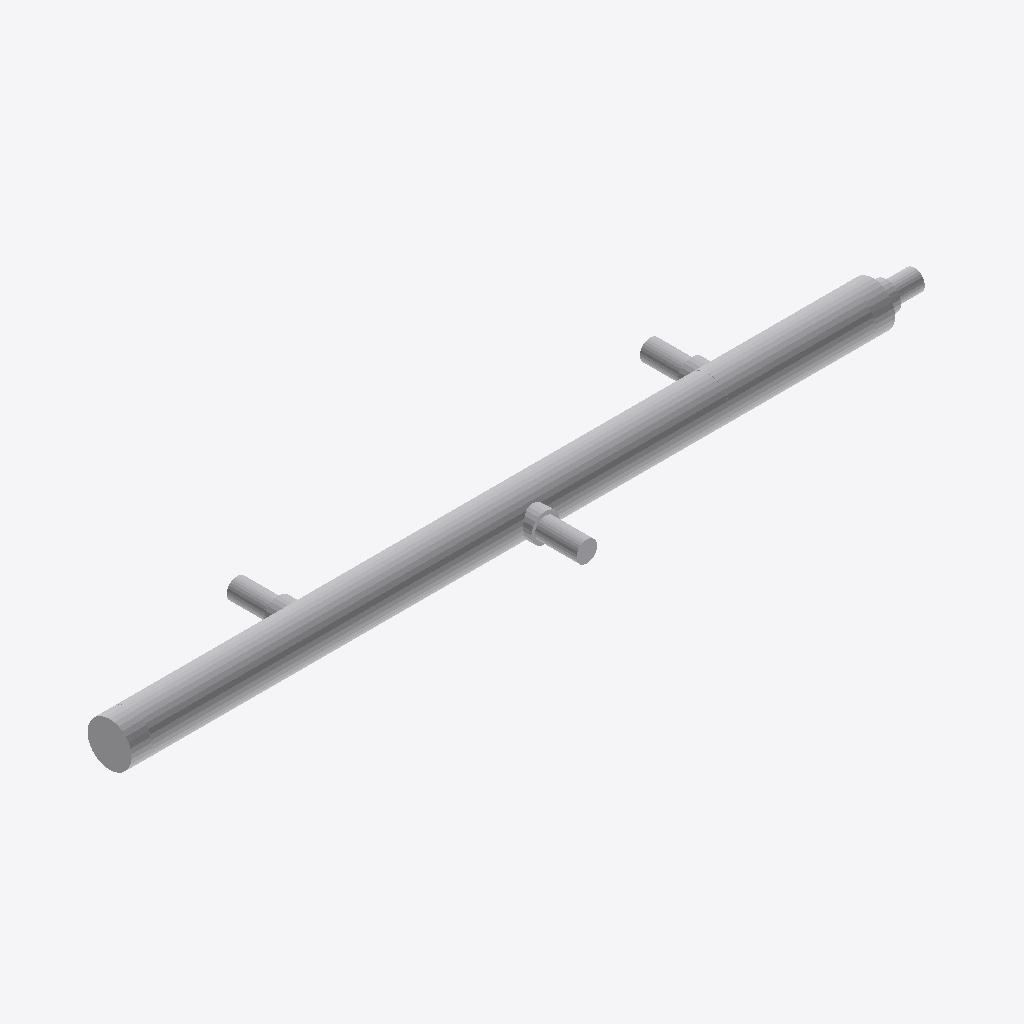
Isometric view of an IFC building model (IFC-SPF (STEP), schema IFC4, length unit millimetre), seen from the south-west, elements coloured by IFC class: 14 other elements (light grey).
Extent 2.9 m × 0.5 m × 0.2 m (x, y, z). Storeys (2): Nível 1 at 0.00 m; Nível 2 at 4.00 m. Elements (14): 8 IfcPipeSegment, 6 IfcPipeFitting.

HEADER;
FILE_DESCRIPTION(('ViewDefinition [ReferenceView_V1.2]','RevitIdentifiers [ContentGUID: c6f4d360-4723-4dbd-84ea-f3f8726aad1b, VersionGUID: b1d5dbba-f71e-4abd-8a2d-def7ff5dbe94, NumberOfSaves: 0]','CoordinateReference [CoordinateBase: Coordenadas compartilhadas]','ExchangeRequirement [Architecture]'),'2;1');
FILE_NAME('Projeto_Objeto3D_Chat.ifc','2026-01-13T09:58:30+00:00',(''),(''),'ODA SDAI 25.12','Autodesk - Revit 26.3.0.37 (PTB) - 26.3.0.37','');
FILE_SCHEMA(('IFC4'));
ENDSEC;
DATA;
#18=IFCPROJECT('36zDDWHoDDlOJgy$YDbLBh',#6,'0001',$,$,'Nome do projeto','Status do projeto',(#13),#890);
#32=IFCSITE('36zDDWHoDDlOJgy$YDbLBf',#6,'Default',$,$,#31,$,$,.ELEMENT.,(-15,-47,0,-959472),(-47,-52,-49,-802856),0.0,$,$);
#22=IFCBUILDING('36zDDWHoDDlOJgy$YDbLBg',#6,'',$,$,#21,$,'',.ELEMENT.,$,$,#19);
#25=IFCBUILDINGSTOREY('3Zu5Bv0LOHrPC10026FoQQ',#6,'Nível 1',$,$,#24,$,'Nível 1',.ELEMENT.,0.0);
#29=IFCBUILDINGSTOREY('15Z0v90RiHrPC20026FoKR',#6,'Nível 2',$,$,#28,$,'Nível 2',.ELEMENT.,4000.0000000000005);
#652=IFCPIPESEGMENT('2nrTkwznvAlOejtlV$MK6l',#6,'Tipos de tubos:ROMAFASER CT Pipe SDR11 S5 P-160XXX-FCT:327483',$,$,#643,#651,'327483',.NOTDEFINED.);
#673=IFCPIPESEGMENT('2nrTkwznvAlOejtlV$MK6f',#6,'Tipos de tubos:ROMAFASER CT Pipe SDR11 S5 P-160XXX-FCT:327485',$,$,#664,#672,'327485',.NOTDEFINED.);
#694=IFCPIPESEGMENT('2nrTkwznvAlOejtlV$MK6h',#6,'Tipos de tubos:ROMAFASER CT Pipe SDR11 S5 P-160XXX-FCT:327487',$,$,#685,#693,'327487',.NOTDEFINED.);
#715=IFCPIPESEGMENT('2nrTkwznvAlOejtlV$MK7L',#6,'Tipos de tubos:ROMAFASER CT Pipe SDR11 S5 P-160XXX-FCT:327489',$,$,#706,#714,'327489',.NOTDEFINED.);
#87=IFCPIPEFITTING('2nrTkwznvAlOejtlV$MK6p',#6,'HELIROMA_PP-RFittings_PP-R_EndCap_P-2420XXX:End Cap PP-R_P-2420XXX:327463',$,$,#86,#82,'327463',.NOTDEFINED.);
#567=IFCPIPESEGMENT('2nrTkwznvAlOejtlV$MK6d',#6,'Tipos de tubos:ROMAFASER CT Pipe SDR11 S5 P-160XXX-FCT:327475',$,$,#558,#566,'327475',.NOTDEFINED.);
#65=IFCPIPEFITTING('2nrTkwznvAlOejtlV$MK6n',#6,'HELIROMA_PP-RFittings_PP-R_EndCap_P-2420XXX:End Cap PP-R_P-2420XXX:327461',$,$,#64,#60,'327461',.NOTDEFINED.);
#521=IFCPIPESEGMENT('2nrTkwznvAlOejtlV$MK6x',#6,'Tipos de tubos:ROMAFASER CT Pipe SDR11 S5 P-160XXX-FCT:327471',$,$,#511,#519,'327471',.NOTDEFINED.);
#546=IFCPIPESEGMENT('2nrTkwznvAlOejtlV$MK6b',#6,'Tipos de tubos:ROMAFASER CT Pipe SDR11 S5 P-160XXX-FCT:327473',$,$,#537,#545,'327473',.NOTDEFINED.);
#599=IFCPIPESEGMENT('2nrTkwznvAlOejtlV$MK6Z',#6,'Tipos de tubos:ROMAFASER CT Pipe SDR11 S5 P-160XXX-FCT:327479',$,$,#590,#598,'327479',.NOTDEFINED.);
#305=IFCPIPEFITTING('2nrTkwznvAlOejtlV$MK6$',#6,'HELIROMA_PP-RFittings_PP-R_WeldInSaddle_P-480XXX:Weld in Saddle PP-R_P-480XXX:327467',$,$,#304,#301,'327467',.NOTDEFINED.);
#502=IFCPIPEFITTING('2nrTkwznvAlOejtlV$MK6v',#6,'HELIROMA_PP-RFittings_PP-R_WeldInSaddle_P-480XXX:Weld in Saddle PP-R_P-480XXX:327469',$,$,#501,#498,'327469',.NOTDEFINED.);
#290=IFCPIPEFITTING('2nrTkwznvAlOejtlV$MK6z',#6,'HELIROMA_PP-RFittings_PP-R_WeldInSaddle_P-480XXX:Weld in Saddle PP-R_P-480XXX:327465',$,$,#289,#286,'327465',.NOTDEFINED.);
#584=IFCPIPEFITTING('2nrTkwznvAlOejtlV$MK6X',#6,'HELIROMA_PP-RFittings_PP-R_WeldInSaddle_P-480XXX:Weld in Saddle PP-R_P-480XXX:327477',$,$,#583,#580,'327477',.NOTDEFINED.);
ENDSEC;
